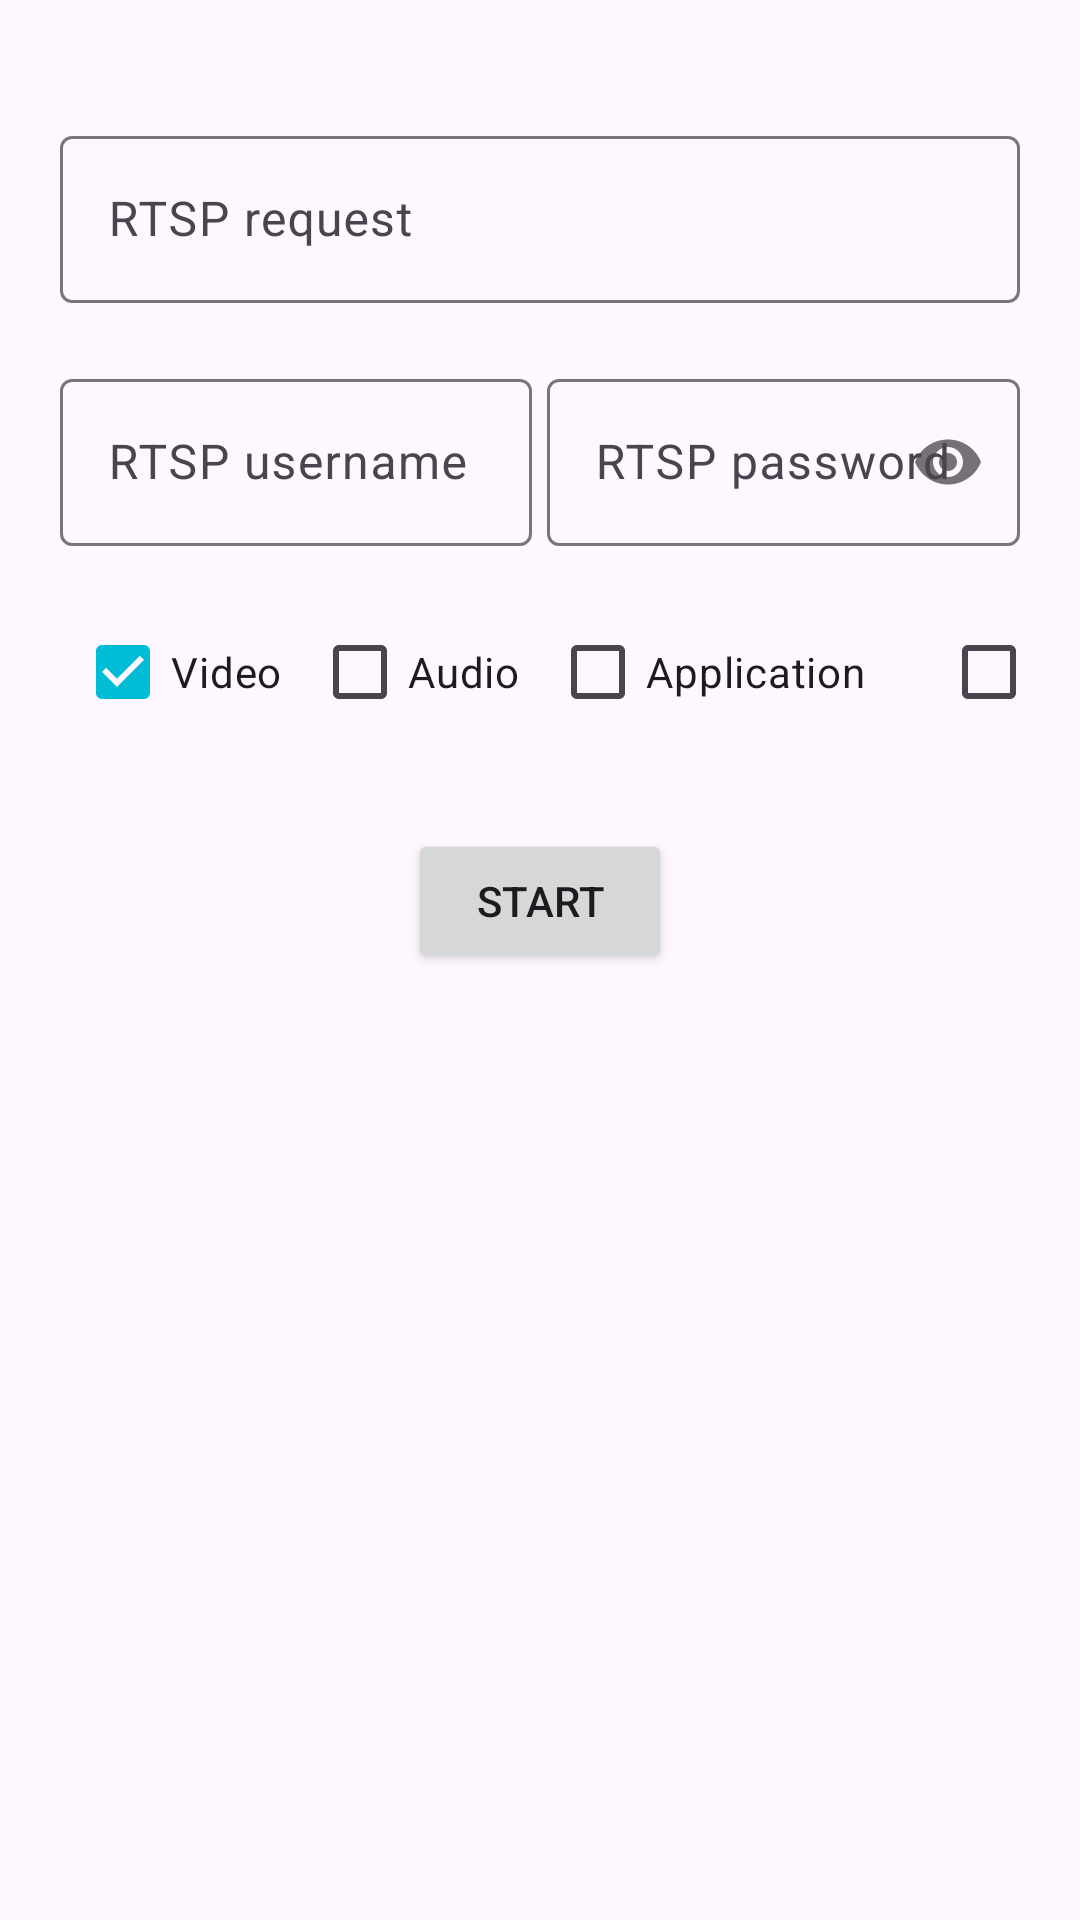

The Android layout XML behind this screen, and the referenced resources:
<!-- AndroidManifest.xml: application theme AppTheme -->
<!-- res/layout/fragment_raw.xml -->
<?xml version="1.0" encoding="utf-8"?>
<ScrollView
    xmlns:android="http://schemas.android.com/apk/res/android"
    xmlns:tools="http://schemas.android.com/tools"
    android:layout_width="match_parent"
    android:layout_height="match_parent"
    tools:context=".live.LiveFragment">

    <LinearLayout
        android:layout_width="match_parent"
        android:layout_height="wrap_content"
        android:orientation="vertical"
        android:padding="20dp">

        <include
            android:id="@+id/llRtspParams"
            layout="@layout/layout_rtsp_params" />

        <Button
            android:layout_marginTop="10dp"
            android:id="@+id/bnStartStop"
            android:layout_width="wrap_content"
            android:layout_height="wrap_content"
            android:layout_gravity="center"
            android:layout_marginBottom="10dp"
            android:text="Start" />

        <TextView
            android:layout_width="match_parent"
            android:layout_height="wrap_content"
            android:id="@+id/tvStatusSurface"
            android:gravity="end"/>

        
        <TextView
            android:id="@+id/tvStatisticsVideo"
            android:layout_width="wrap_content"
            android:layout_height="wrap_content"
            android:layout_marginTop="30dp"
            android:padding="5dp"
            android:textStyle="normal|bold"
            android:textSize="16sp"/>
        <TextView
            android:id="@+id/tvStatisticsAudio"
            android:layout_width="wrap_content"
            android:layout_height="wrap_content"
            android:padding="5dp"
            android:textStyle="normal|bold"
            android:textSize="16sp"/>
        <TextView
            android:id="@+id/tvStatisticsApplication"
            android:layout_width="wrap_content"
            android:layout_height="wrap_content"
            android:padding="5dp"
            android:textStyle="normal|bold"
            android:textSize="16sp"/>

    </LinearLayout>

</ScrollView>
<!-- res/layout/layout_rtsp_params.xml (included above) -->
<?xml version="1.0" encoding="utf-8"?>
<LinearLayout
    xmlns:android="http://schemas.android.com/apk/res/android"
    xmlns:app="http://schemas.android.com/apk/res-auto"
    android:layout_width="match_parent"
    android:layout_height="match_parent"
    android:orientation="vertical">

    <com.google.android.material.textfield.TextInputLayout
        android:layout_width="match_parent"
        android:layout_height="wrap_content"
        android:layout_marginTop="20dp">
        <EditText
            android:id="@+id/etRtspRequest"
            android:layout_width="match_parent"
            android:layout_height="wrap_content"
            android:hint="RTSP request"
            android:inputType="textUri"/>
    </com.google.android.material.textfield.TextInputLayout>

    <LinearLayout
        android:layout_width="match_parent"
        android:layout_height="wrap_content"
        android:layout_marginTop="20dp"
        android:orientation="horizontal">

        <com.google.android.material.textfield.TextInputLayout
            android:layout_width="wrap_content"
            android:layout_height="wrap_content"
            android:layout_weight="1"
            android:layout_marginEnd="5dp">
            <EditText
                android:id="@+id/etRtspUsername"
                android:layout_width="match_parent"
                android:layout_height="wrap_content"
                android:hint="RTSP username"/>
        </com.google.android.material.textfield.TextInputLayout>

        <com.google.android.material.textfield.TextInputLayout
            android:layout_width="wrap_content"
            android:layout_height="wrap_content"
            android:layout_weight="1"
            app:passwordToggleEnabled="true">
            <EditText
                android:id="@+id/etRtspPassword"
                android:layout_width="match_parent"
                android:layout_height="wrap_content"
                android:inputType="textPassword"
                android:hint="RTSP password"/>
        </com.google.android.material.textfield.TextInputLayout>

    </LinearLayout>

    <LinearLayout
        android:layout_width="match_parent"
        android:layout_height="wrap_content"
        android:gravity="center"
        android:orientation="horizontal">

        <CheckBox
            android:id="@+id/cbVideo"
            android:text="Video"
            android:checked="true"
            android:layout_margin="5dp"
            android:layout_width="wrap_content"
            android:layout_height="wrap_content" />

        <CheckBox
            android:id="@+id/cbAudio"
            android:text="Audio"
            android:checked="false"
            android:layout_margin="5dp"
            android:layout_width="wrap_content"
            android:layout_height="wrap_content" />

        <CheckBox
            android:id="@+id/cbApplication"
            android:text="Application"
            android:checked="false"
            android:layout_margin="5dp"
            android:layout_width="wrap_content"
            android:layout_height="wrap_content" />

        <CheckBox
            android:id="@+id/cbDebug"
            android:text="Debug"
            android:checked="false"
            android:layout_marginStart="20dp"
            android:layout_width="wrap_content"
            android:layout_height="wrap_content" />
    </LinearLayout>

</LinearLayout>
<!-- resources referenced by this layout -->
<resources>
  <style name="AppTheme" parent="Theme.Material3.DayNight.NoActionBar">
          
          <item name="colorPrimary">@color/colorPrimaryDark</item>
          <item name="colorPrimaryDark">@color/colorPrimaryDark</item>
          <item name="colorAccent">@color/colorAccent</item>
      </style>
  <color name="colorPrimaryDark">#00BCD4</color>
  <color name="colorAccent">#03DAC5</color>
</resources>
